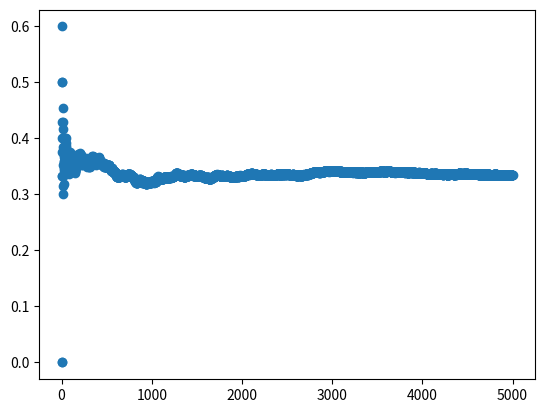

Source code (Python):
import random
import matplotlib.pyplot

N = 5000
occurs = 0

Xs = []
Ys = []

for i in range(0, N):
	cur = random.randint(1, 6)
	if cur <= 2:
		occurs += 1
	Xs.append(i + 1)
	Ys.append(occurs / (i + 1))

matplotlib.pyplot.scatter(Xs, Ys)
matplotlib.pyplot.show()
